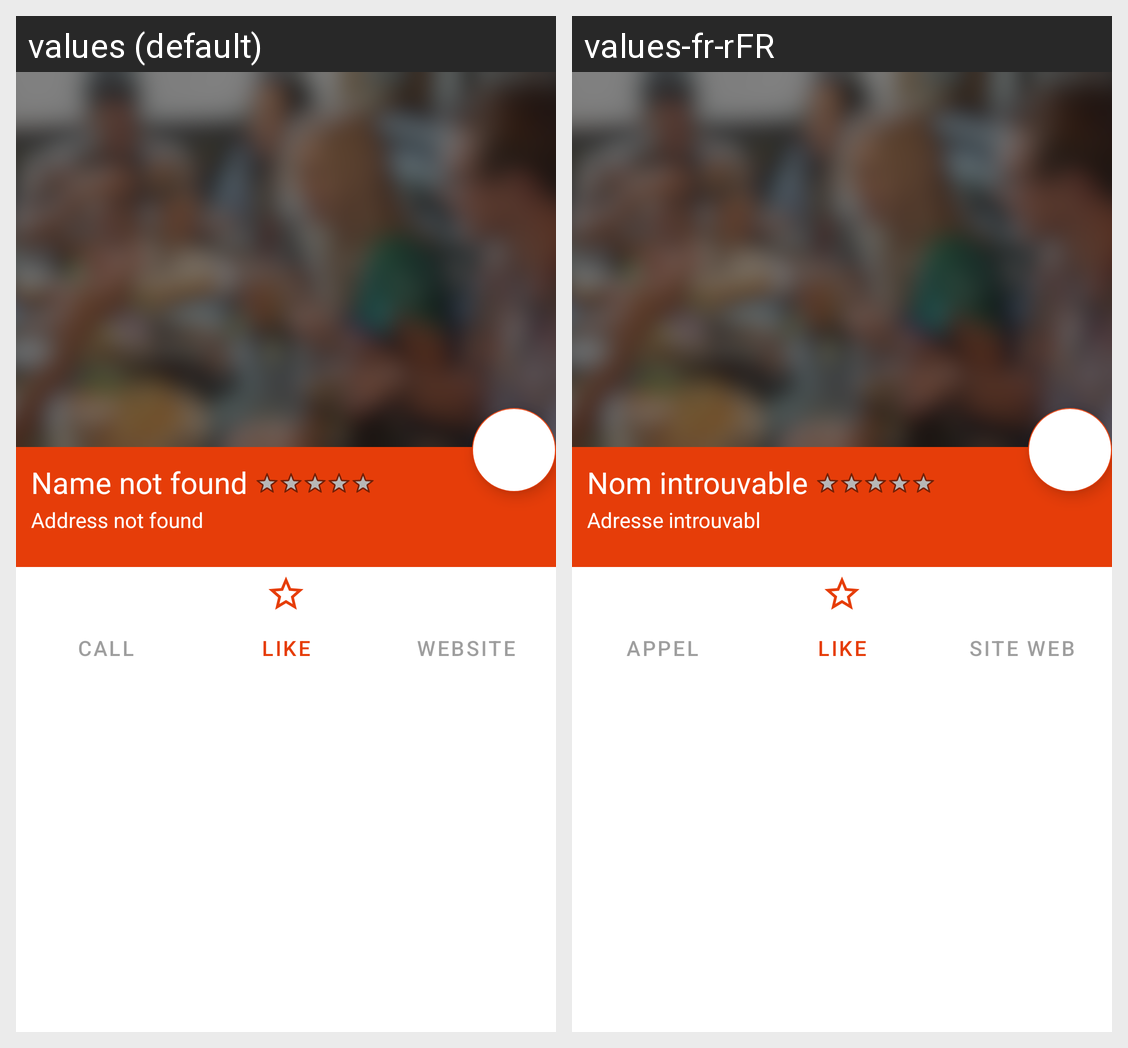

The same Android screen rendered under two of its app's locales, left to right. List the strings drawn on it with the default value and each locale's translation.
Android screen res/layout/activity_details_restaurant.xml rendered under 2 locales, left to right: values (default), values-fr-rFR. Device: Nexus 5 (rendered at 1080×1920; each locale shown at half size, 540×960, under a caption strip naming it); theme Theme.Go4Lunch.
Strings drawn on this screen, with the default value and each locale's value (text and hints the layout hard-codes, and strings that could not be matched under every locale, appear in the picture but are not listed):

name_not_found
  values: Name not found
  values-fr-rFR: Nom introuvable

address_not_found
  values: Address not found
  values-fr-rFR: Adresse introuvabl

call
  values: CALL
  values-fr-rFR: APPEL

like
  values: LIKE
  values-fr-rFR: LIKE

website
  values: WEBSITE
  values-fr-rFR: SITE WEB
